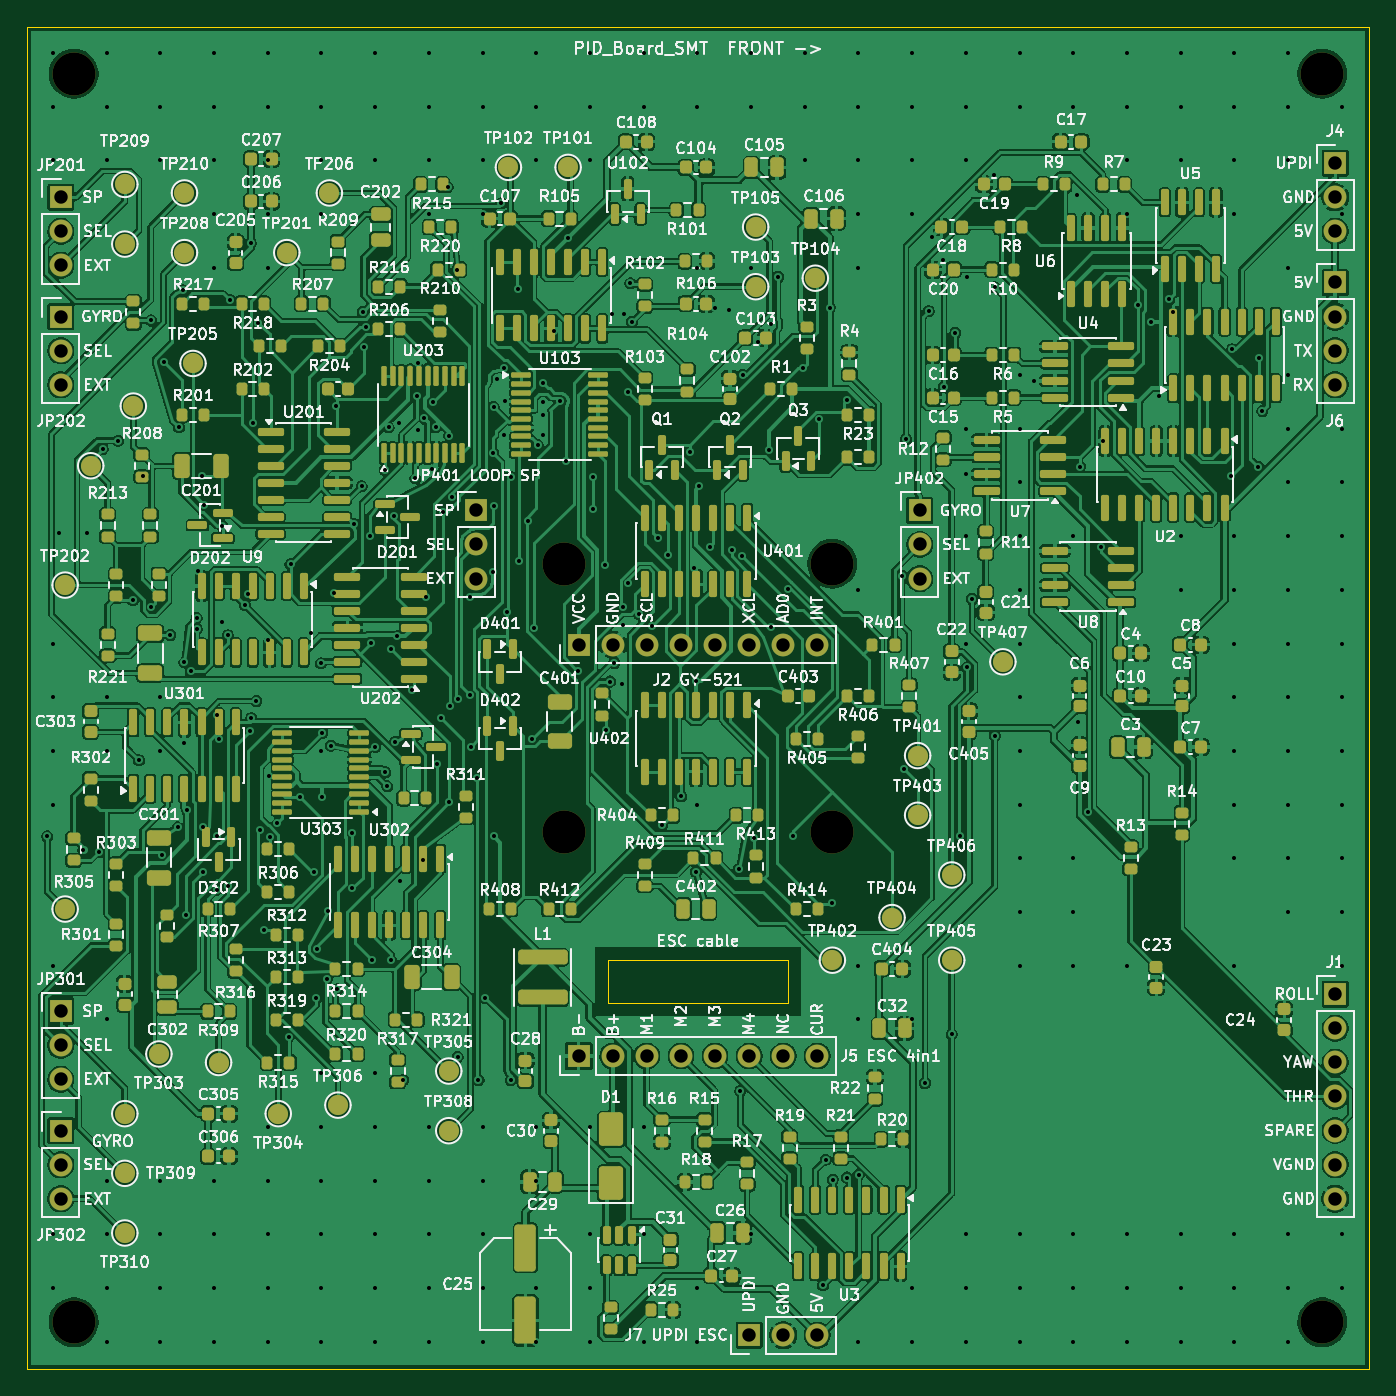
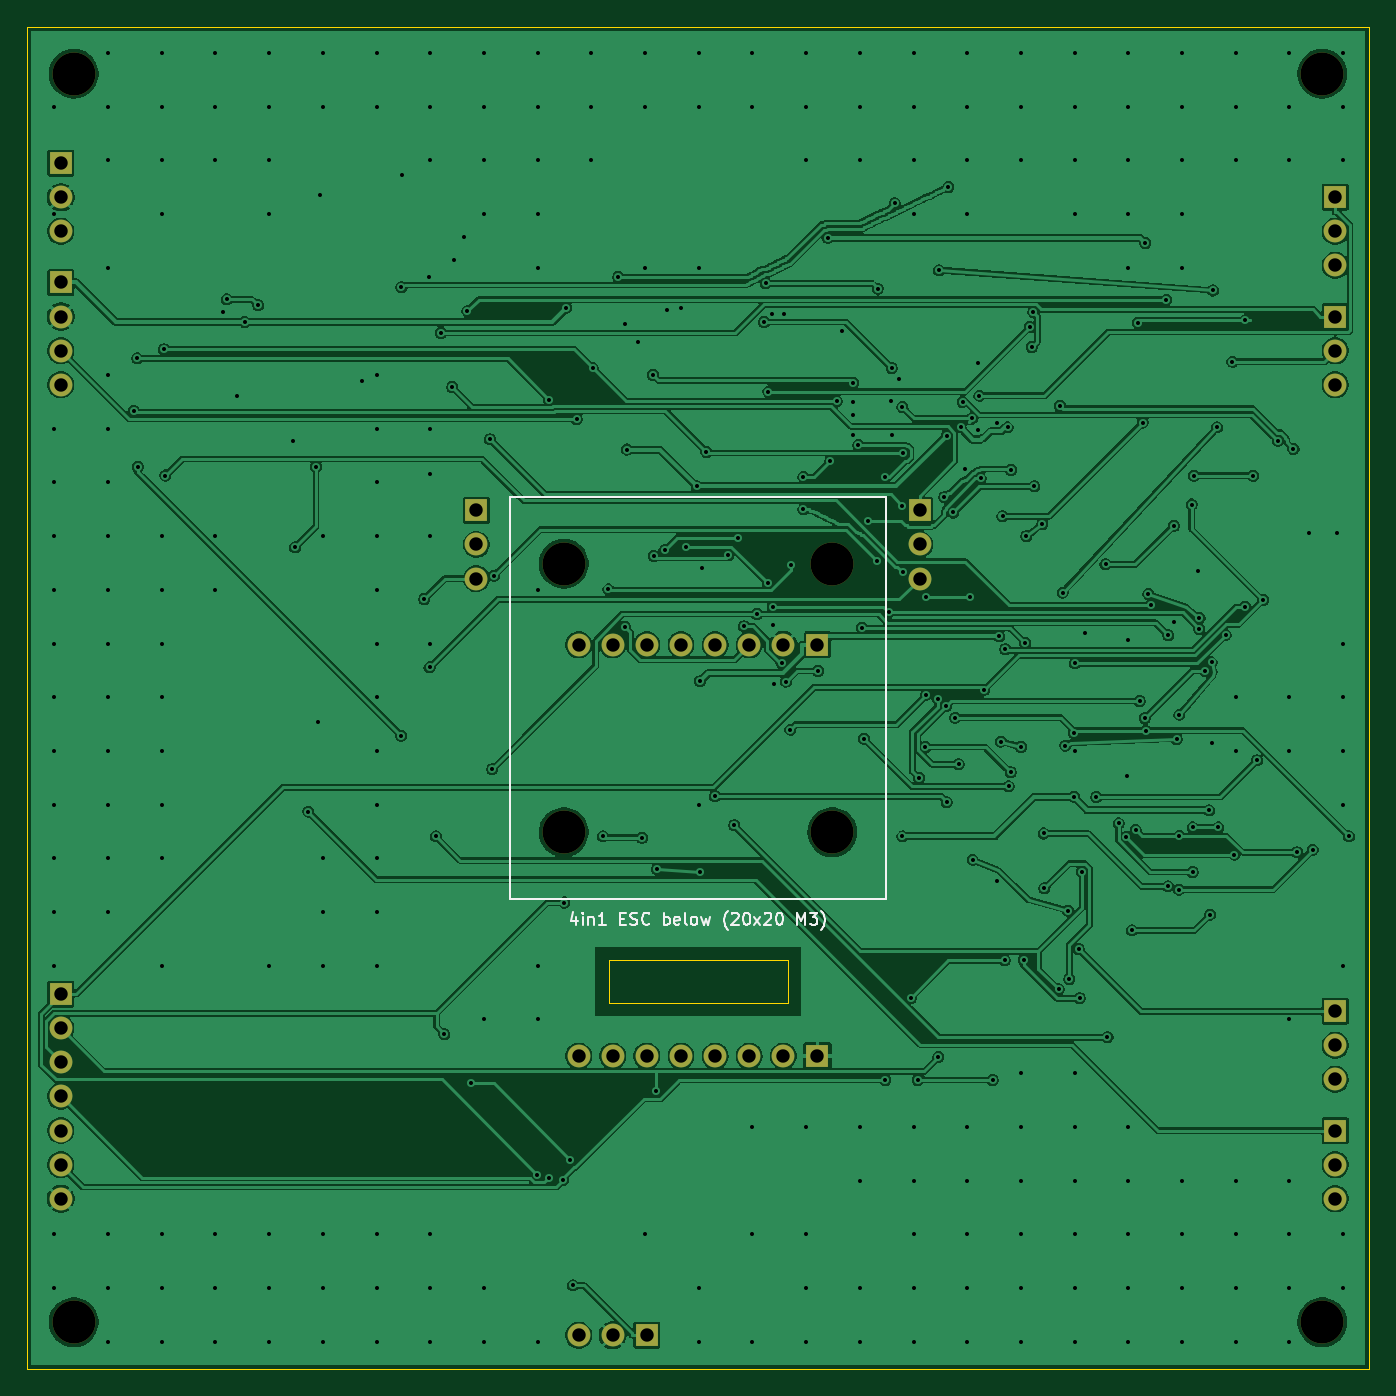
Circuit board: 11 layer files. Board 100.0 x 100.0 mm.
- bottom_copper: PID_Board_SMT-B_Cu.gbl (294977 bytes)
- bottom_mask: PID_Board_SMT-B_Mask.gbs (2148 bytes)
- paste: PID_Board_SMT-B_Paste.gbp (494 bytes)
- bottom_silk: PID_Board_SMT-B_Silkscreen.gbo (12262 bytes)
- outline: PID_Board_SMT-Edge_Cuts.gm1 (774 bytes)
- top_copper: PID_Board_SMT-F_Cu.gtl (606009 bytes)
- top_mask: PID_Board_SMT-F_Mask.gts (21573 bytes)
- paste: PID_Board_SMT-F_Paste.gtp (18941 bytes)
- top_silk: PID_Board_SMT-F_Silkscreen.gto (519055 bytes)
- drill: PID_Board_SMT-NPTH.drl (428 bytes)
- drill: PID_Board_SMT-PTH.drl (8112 bytes)

=== bottom_copper: PID_Board_SMT-B_Cu.gbl (294977 bytes, source omitted) ===
=== bottom_mask: PID_Board_SMT-B_Mask.gbs ===
G04 #@! TF.GenerationSoftware,KiCad,Pcbnew,10.0.3*
G04 #@! TF.CreationDate,2026-10-21T13:08:00-04:00*
G04 #@! TF.ProjectId,PID_Board_SMT,5049445f-426f-4617-9264-5f534d542e6b,rev?*
G04 #@! TF.SameCoordinates,Original*
G04 #@! TF.FileFunction,Soldermask,Bot*
G04 #@! TF.FilePolarity,Negative*
%FSLAX46Y46*%
G04 Gerber Fmt 4.6, Leading zero omitted, Abs format (unit mm)*
G04 Created by KiCad (PCBNEW 10.0.3) date 2026-10-21 13:08:00*
%MOMM*%
%LPD*%
G01*
G04 APERTURE LIST*
%ADD10R,1.700000X1.700000*%
%ADD11C,1.700000*%
%ADD12C,3.200000*%
G04 APERTURE END LIST*
D10*
X22540000Y-41590000D03*
D11*
X22540000Y-44130000D03*
X22540000Y-46670000D03*
D12*
X116500000Y-23500000D03*
D10*
X117460000Y-39050000D03*
D11*
X117460000Y-41590000D03*
X117460000Y-44130000D03*
X117460000Y-46670000D03*
D10*
X117460000Y-30160000D03*
D11*
X117460000Y-32700000D03*
X117460000Y-35240000D03*
D10*
X22540000Y-102220000D03*
D11*
X22540000Y-104760000D03*
X22540000Y-107300000D03*
D10*
X117460000Y-92060000D03*
D11*
X117460000Y-94600000D03*
X117460000Y-97140000D03*
X117460000Y-99680000D03*
X117460000Y-102220000D03*
X117460000Y-104760000D03*
X117460000Y-107300000D03*
D10*
X73810000Y-117460000D03*
D11*
X76350000Y-117460000D03*
X78890000Y-117460000D03*
D10*
X86510000Y-56030000D03*
D11*
X86510000Y-58570000D03*
X86510000Y-61110000D03*
D10*
X53490000Y-56030000D03*
D11*
X53490000Y-58570000D03*
X53490000Y-61110000D03*
D10*
X61110000Y-66040000D03*
D11*
X63650000Y-66040000D03*
X66190000Y-66040000D03*
X68730000Y-66040000D03*
X71270000Y-66040000D03*
X73810000Y-66040000D03*
X76350000Y-66040000D03*
X78890000Y-66040000D03*
D12*
X80000000Y-60000000D03*
D10*
X61110000Y-96670000D03*
D11*
X63650000Y-96670000D03*
X66190000Y-96670000D03*
X68730000Y-96670000D03*
X71270000Y-96670000D03*
X73810000Y-96670000D03*
X76350000Y-96670000D03*
X78890000Y-96670000D03*
D12*
X80000000Y-80000000D03*
X116500000Y-116500000D03*
X60000000Y-60000000D03*
X23500000Y-23500000D03*
X23500000Y-116500000D03*
D10*
X22540000Y-32700000D03*
D11*
X22540000Y-35240000D03*
X22540000Y-37780000D03*
D10*
X22540000Y-93330000D03*
D11*
X22540000Y-95870000D03*
X22540000Y-98410000D03*
D12*
X60000000Y-80000000D03*
M02*

=== paste: PID_Board_SMT-B_Paste.gbp ===
G04 #@! TF.GenerationSoftware,KiCad,Pcbnew,10.0.3*
G04 #@! TF.CreationDate,2026-10-21T13:08:00-04:00*
G04 #@! TF.ProjectId,PID_Board_SMT,5049445f-426f-4617-9264-5f534d542e6b,rev?*
G04 #@! TF.SameCoordinates,Original*
G04 #@! TF.FileFunction,Paste,Bot*
G04 #@! TF.FilePolarity,Positive*
%FSLAX46Y46*%
G04 Gerber Fmt 4.6, Leading zero omitted, Abs format (unit mm)*
G04 Created by KiCad (PCBNEW 10.0.3) date 2026-10-21 13:08:00*
%MOMM*%
%LPD*%
G01*
G04 APERTURE LIST*
G04 APERTURE END LIST*
M02*

=== bottom_silk: PID_Board_SMT-B_Silkscreen.gbo (12262 bytes, source omitted) ===
=== outline: PID_Board_SMT-Edge_Cuts.gm1 ===
G04 #@! TF.GenerationSoftware,KiCad,Pcbnew,10.0.3*
G04 #@! TF.CreationDate,2026-10-21T13:08:00-04:00*
G04 #@! TF.ProjectId,PID_Board_SMT,5049445f-426f-4617-9264-5f534d542e6b,rev?*
G04 #@! TF.SameCoordinates,Original*
G04 #@! TF.FileFunction,Profile,NP*
%FSLAX46Y46*%
G04 Gerber Fmt 4.6, Leading zero omitted, Abs format (unit mm)*
G04 Created by KiCad (PCBNEW 10.0.3) date 2026-10-21 13:08:00*
%MOMM*%
%LPD*%
G01*
G04 APERTURE LIST*
G04 #@! TA.AperFunction,Profile*
%ADD10C,0.100000*%
G04 #@! TD*
G04 APERTURE END LIST*
D10*
X20000000Y-20000000D02*
X120000000Y-20000000D01*
X120000000Y-120000000D01*
X20000000Y-120000000D01*
X20000000Y-20000000D01*
X63330000Y-89539999D02*
X76670000Y-89539999D01*
X76670000Y-92710000D01*
X63330000Y-92710000D01*
X63330000Y-89539999D01*
M02*

=== top_copper: PID_Board_SMT-F_Cu.gtl (606009 bytes, source omitted) ===
=== top_mask: PID_Board_SMT-F_Mask.gts (21573 bytes, source omitted) ===
=== paste: PID_Board_SMT-F_Paste.gtp (18941 bytes, source omitted) ===
=== top_silk: PID_Board_SMT-F_Silkscreen.gto (519055 bytes, source omitted) ===
=== drill: PID_Board_SMT-NPTH.drl ===
M48
; DRILL file KiCad 10.0.3 date 2026-10-21T13:08:01
; FORMAT={-:-/ absolute / metric / decimal}
; #@! TF.CreationDate,2026-10-21T13:08:01-04:00
; #@! TF.GenerationSoftware,Kicad,Pcbnew,10.0.3
; #@! TF.FileFunction,NonPlated,1,2,NPTH
FMAT,2
METRIC
; #@! TA.AperFunction,NonPlated,NPTH,ComponentDrill
T1C3.200
%
G90
G05
T1
X23.5Y-23.5
X23.5Y-116.5
X60.0Y-60.0
X60.0Y-80.0
X80.0Y-60.0
X80.0Y-80.0
X116.5Y-23.5
X116.5Y-116.5
M30

=== drill: PID_Board_SMT-PTH.drl (8112 bytes, source omitted) ===
